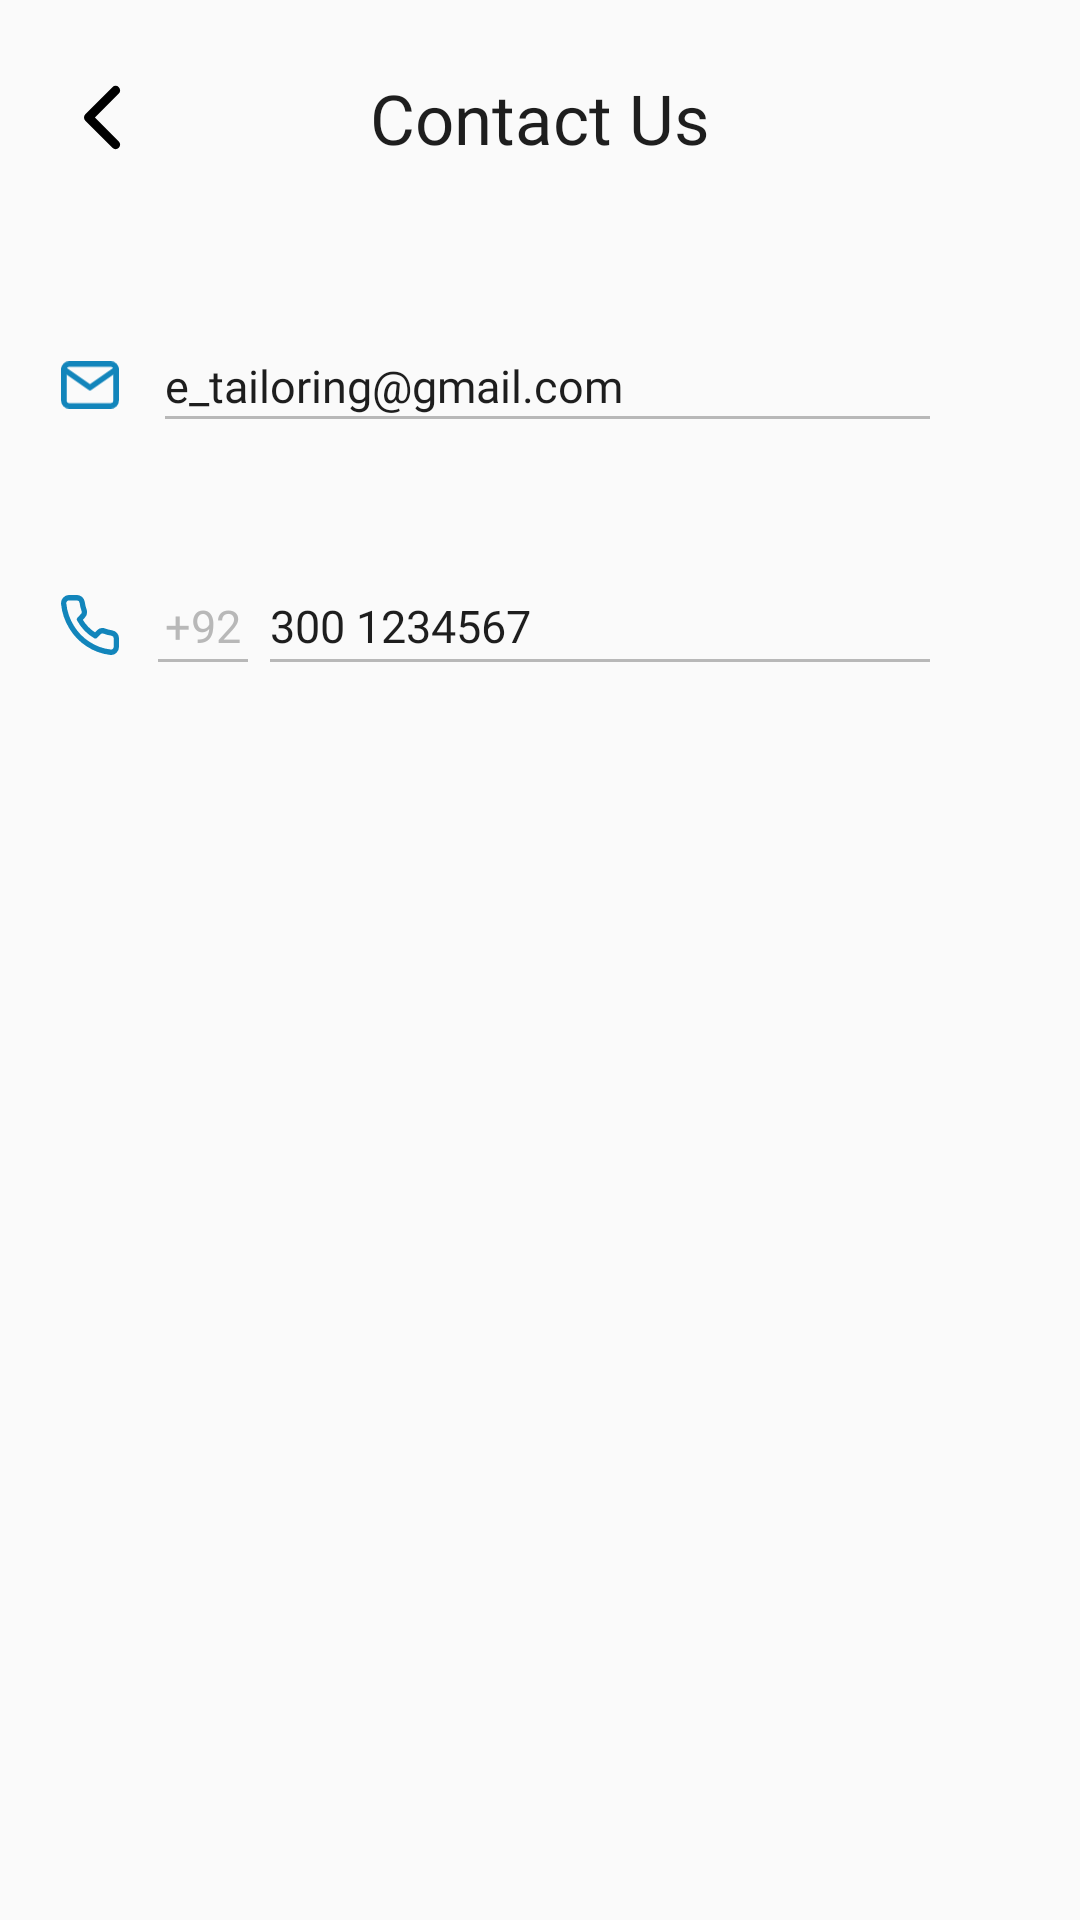

Android layout source for this screen:
<!-- AndroidManifest.xml: application theme Theme.MyApplication -->
<!-- res/layout/fragment_contacts_us.xml -->
<?xml version="1.0" encoding="utf-8"?>
<androidx.constraintlayout.widget.ConstraintLayout xmlns:android="http://schemas.android.com/apk/res/android"
    xmlns:tools="http://schemas.android.com/tools"
    android:layout_width="match_parent"
    android:layout_height="match_parent"
    xmlns:app="http://schemas.android.com/apk/res-auto"
    tools:context=".Fragments.ContactsUs">


    <ImageButton
        android:id="@+id/imageButton"
        android:layout_width="wrap_content"
        android:layout_height="wrap_content"
        android:layout_margin="20dp"
        android:background="?attr/selectableItemBackgroundBorderless"
        android:padding="8dp"
        android:src="@drawable/ic_icon_back"
        app:layout_constraintStart_toStartOf="parent"
        app:layout_constraintTop_toTopOf="parent" />


    <TextView
        android:id="@+id/textView6"
        android:layout_width="wrap_content"
        android:layout_height="wrap_content"
        android:fontFamily="@font/poppins_semibold"
        android:text="Contact Us"
        android:textColor="@color/black"
        android:textSize="23sp"
        app:layout_constraintBottom_toBottomOf="@+id/imageButton"
        app:layout_constraintEnd_toEndOf="parent"
        app:layout_constraintStart_toStartOf="parent"
        app:layout_constraintTop_toTopOf="@+id/imageButton" />


    <ImageView
        android:id="@+id/imageViewEmail"
        android:layout_width="20dp"
        android:layout_height="20dp"
        android:layout_marginTop="60dp"
        android:src="@drawable/ic_icon_feather_mail"
        app:layout_constraintStart_toStartOf="@+id/imageViewPhone"
        app:layout_constraintTop_toBottomOf="@+id/imageButton"
        app:tint="@color/purple_500" />

    <TextView
        android:id="@+id/editTextEmail"
        android:layout_width="0dp"
        android:layout_height="wrap_content"
        android:layout_marginRight="50dp"
        android:fontFamily="@font/poppins_regular"
        android:textColor="@color/black"
        android:textSize="15sp"
        android:text="e_tailoring@gmail.com"
        android:layout_marginLeft="15dp"
        android:theme="@style/MyEditTextTheme"
        app:layout_constraintBottom_toBottomOf="@+id/imageViewEmail"
        app:layout_constraintEnd_toEndOf="parent"
        app:layout_constraintStart_toEndOf="@+id/imageViewEmail"
        app:layout_constraintTop_toTopOf="@+id/imageViewEmail" />

    <ImageView
        android:id="@+id/imageViewPhone"
        android:layout_width="20dp"
        android:layout_height="20dp"
        android:layout_marginTop="60dp"
        android:src="@drawable/ic_icon_feather_phone_1"
        app:layout_constraintStart_toStartOf="@+id/imageButton"
        app:layout_constraintTop_toBottomOf="@+id/imageViewEmail"
        app:tint="@color/purple_500" />

    <TextView
        android:id="@+id/textView3"
        android:layout_width="wrap_content"
        android:layout_height="wrap_content"
        android:layout_marginLeft="10dp"
        android:layout_marginRight="5dp"
        android:fontFamily="@font/poppins_regular"
        android:text="+92"
        android:textColor="@color/grey"
        android:textSize="15sp"
        app:layout_constraintBottom_toBottomOf="@+id/imageViewPhone"
        app:layout_constraintEnd_toStartOf="@+id/editText2"
        app:layout_constraintStart_toEndOf="@+id/imageViewPhone"
        app:layout_constraintTop_toTopOf="@+id/imageViewPhone" />

    <TextView
        android:id="@+id/editText2"
        android:layout_width="0dp"
        android:layout_height="wrap_content"
        android:layout_marginRight="50dp"
        android:fontFamily="@font/poppins_semibold"
        android:textColor="@color/black"
        android:layout_marginLeft="50dp"
        android:textSize="15sp"
        android:text="300 1234567"
        android:theme="@style/MyEditTextTheme"
        app:layout_constraintBottom_toBottomOf="@+id/imageViewPhone"
        app:layout_constraintEnd_toEndOf="parent"
        app:layout_constraintStart_toEndOf="@+id/imageViewPhone"
        app:layout_constraintTop_toTopOf="@+id/imageViewPhone" />

    <View
        android:id="@+id/view"
        android:layout_width="30dp"
        android:layout_height="1dp"
        android:layout_marginTop="1dp"
        android:background="@color/grey"
        app:layout_constraintEnd_toEndOf="@+id/textView3"
        app:layout_constraintStart_toStartOf="@+id/textView3"
        app:layout_constraintTop_toBottomOf="@+id/textView3" />


    <View
        android:id="@+id/view1"
        android:layout_width="0dp"
        android:layout_height="1dp"
        android:layout_marginTop="1dp"
        android:background="@color/grey"
        app:layout_constraintEnd_toEndOf="@+id/editText2"
        app:layout_constraintStart_toStartOf="@+id/editText2"
        app:layout_constraintTop_toBottomOf="@+id/textView3" />


    <View
        android:id="@+id/view2"
        android:layout_width="0dp"
        android:layout_height="1dp"
        android:background="@color/grey"
        app:layout_constraintEnd_toEndOf="@+id/editTextEmail"
        app:layout_constraintStart_toStartOf="@+id/editTextEmail"
        app:layout_constraintTop_toBottomOf="@+id/editTextEmail" />

</androidx.constraintlayout.widget.ConstraintLayout>
<!-- resources referenced by this layout -->
<resources>
  <color name="black">#1E1E1E</color>
  <color name="grey">#B8B8B8</color>
  <color name="purple_500">#1285bb</color>
  <!-- drawable ic_icon_back (drawable) -->
  <vector xmlns:android="http://schemas.android.com/apk/res/android"
      android:width="12.621dp"
      android:height="22.243dp"
      android:viewportWidth="12.621"
      android:viewportHeight="22.243">
    <path
        android:pathData="M10.5,2.121l-9,9 9,9"
        android:strokeLineJoin="round"
        android:strokeWidth="3"
        android:fillColor="#00000000"
        android:strokeColor="#000"
        android:strokeLineCap="round"/>
  </vector>
  <!-- drawable ic_icon_feather_mail (drawable) -->
  <vector xmlns:android="http://schemas.android.com/apk/res/android"
      android:width="16.093dp"
      android:height="12.703dp"
      android:viewportWidth="16.093"
      android:viewportHeight="12.703">
    <path
        android:pathData="M2.445,0.75L13.645,0.75A1.4,1.4 0,0 1,15.045 2.15v8.4a1.4,1.4 0,0 1,-1.4 1.4L2.445,11.95A1.4,1.4 0,0 1,1.045 10.55L1.045,2.15A1.4,1.4 0,0 1,2.445 0.75Z"
        android:strokeLineJoin="round"
        android:strokeWidth="1.5"
        android:fillColor="#00000000"
        android:strokeColor="#000"
        android:strokeLineCap="round"/>
    <path
        android:pathData="M15.045,2.15l-7,4.9L1.045,2.15"
        android:strokeLineJoin="round"
        android:strokeWidth="1.5"
        android:fillColor="#00000000"
        android:strokeColor="#000"
        android:strokeLineCap="round"/>
  </vector>
  <!-- drawable ic_icon_feather_phone_1 (drawable) -->
  <vector xmlns:android="http://schemas.android.com/apk/res/android"
      android:width="16.475dp"
      android:height="16.506dp"
      android:viewportWidth="16.475"
      android:viewportHeight="16.506">
    <path
        android:pathData="M15.725,11.983v2.259A1.506,1.506 0,0 1,14.083 15.75,14.9 14.9,0 0,1 7.583,13.436a14.682,14.682 0,0 1,-4.517 -4.517A14.9,14.9 0,0 1,0.757 2.391,1.506 1.506,0 0,1 2.255,0.75L4.514,0.75a1.506,1.506 0,0 1,1.506 1.3,9.667 9.667,0 0,0 0.527,2.116A1.506,1.506 0,0 1,6.208 5.75l-0.956,0.956a12.047,12.047 0,0 0,4.517 4.517l0.956,-0.956a1.506,1.506 0,0 1,1.589 -0.339,9.667 9.667,0 0,0 2.116,0.527 1.506,1.506 0,0 1,1.295 1.528Z"
        android:strokeLineJoin="round"
        android:strokeWidth="1.5"
        android:fillColor="#00000000"
        android:strokeColor="#000"
        android:strokeLineCap="round"/>
  </vector>
  <style name="MyEditTextTheme">
          <item name="colorControlNormal">@color/grey</item>
          <item name="colorControlActivated">@color/black</item>
          <item name="colorControlHighlight">@color/black</item>
      </style>
  <style name="Theme.MyApplication" parent="Theme.AppCompat.Light.NoActionBar">
          
          <item name="colorPrimary">@color/purple_500</item>
          <item name="colorPrimaryVariant">@color/purple_700</item>
          <item name="colorOnPrimary">@color/white</item>
          
          <item name="colorSecondary">@color/teal_200</item>
          <item name="colorSecondaryVariant">@color/teal_700</item>
          <item name="colorOnSecondary">@color/black</item>
          
          <item name="android:statusBarColor" tools:targetApi="l">@color/purple_200</item>
          
      </style>
  <color name="purple_700">#1E1E1E</color>
  <color name="white">#FFFFFFFF</color>
  <color name="teal_200">#1E1E1E</color>
  <color name="teal_700">#1E1E1E</color>
  <color name="purple_200">#e47178</color>
</resources>
